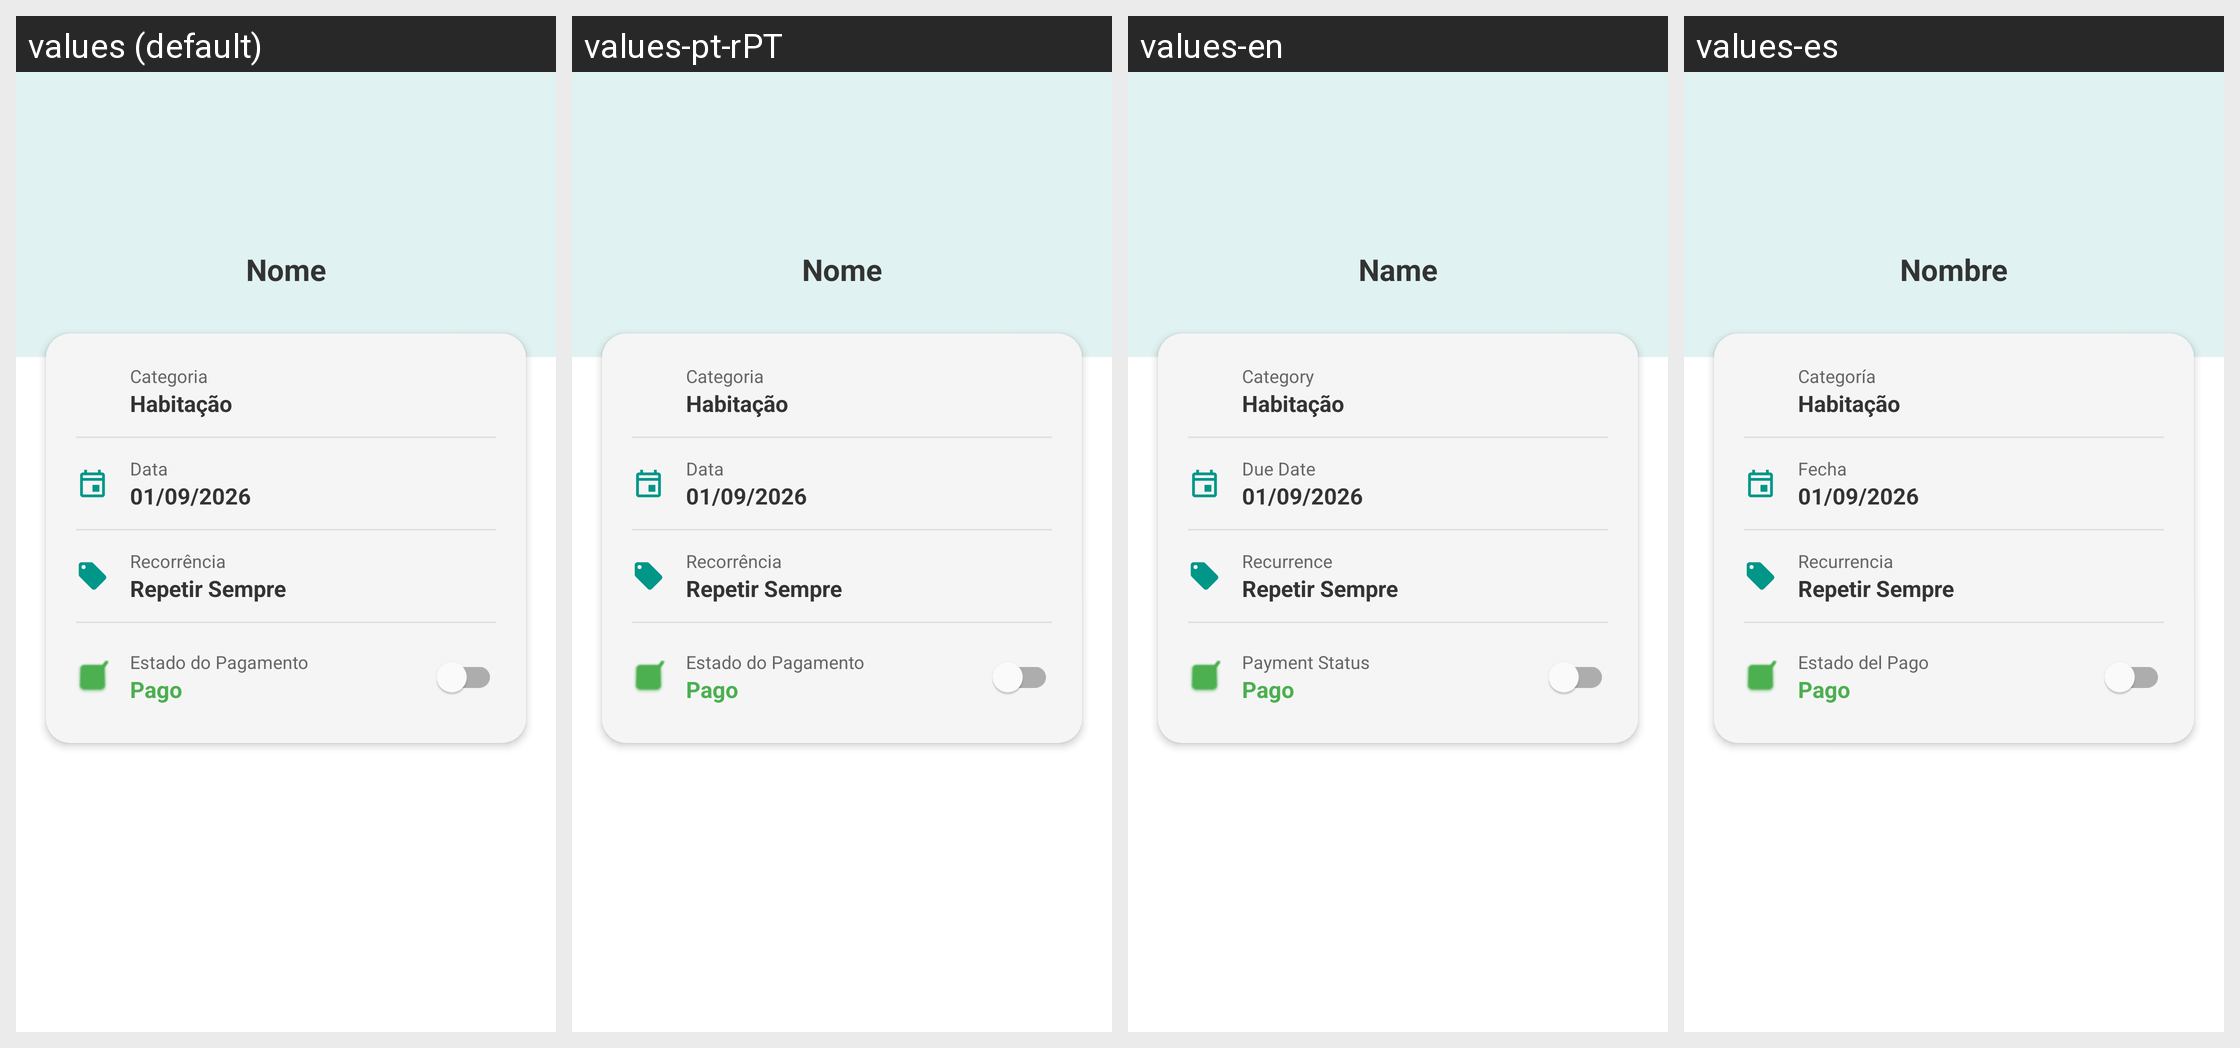

For this localized Android screen grid, give each drawn string resource with its value in every locale shown.
Android screen res/layout/detalhes.xml rendered under 4 locales, left to right: values (default), values-pt-rPT, values-en, values-es. Device: Nexus 5 (rendered at 1080×1920; each locale shown at half size, 540×960, under a caption strip naming it); theme Theme.Finly.
Other locales in the repository, not shown: values-pt-rBR.
Strings drawn on this screen, with the default value and each locale's value (text and hints the layout hard-codes, and strings that could not be matched under every locale, appear in the picture but are not listed):

txtNome
  values: Nome
  values-pt-rPT: Nome
  values-en: Name
  values-es: Nombre

col_categoria
  values: Categoria
  values-pt-rPT: Categoria
  values-en: Category
  values-es: Categoría

col_vencimento
  values: Data
  values-pt-rPT: Data
  values-en: Due Date
  values-es: Fecha

col_recorrencia
  values: Recorrência
  values-pt-rPT: Recorrência
  values-en: Recurrence
  values-es: Recurrencia

col_estado_pagamento
  values: Estado do Pagamento
  values-pt-rPT: Estado do Pagamento
  values-en: Payment Status
  values-es: Estado del Pago
